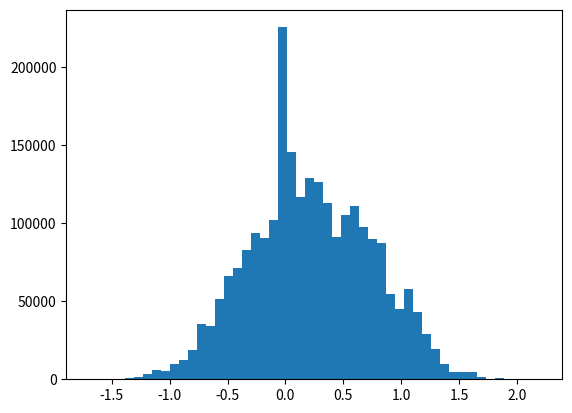

Recreate this plot in Python. (Note: this script raises an exception after producing the figure.)
import math, random, matplotlib.pyplot as plt
def rho_free(x, y, beta):
    return math.exp(-(x - y) ** 2 / (2.0 * beta))

def levy_harmonic_path(xstart, xend, dtau, N):
    x = [xstart]
    for k in range(1, N):
        dtau_prime = (N - k) * dtau
        Ups1 = 1.0 / math.tanh(dtau) + \
               1.0 / math.tanh(dtau_prime)
        Ups2 = x[k - 1] / math.sinh(dtau) + \
               xend / math.sinh(dtau_prime)
        x.append(random.gauss(Ups2 / Ups1, \
               1.0 / math.sqrt(Ups1)))
    return x
def levy_free_path(xstart, xend, dtau, N):
    x = [xstart]
    for k in range(1, N):
        dtau_prime = (N - k) * dtau
        x_mean = (dtau_prime * x[k - 1] + dtau * xend) / \
                 (dtau + dtau_prime)
        sigma = math.sqrt(1.0 / (1.0 / dtau + 1.0 / dtau_prime))
        x.append(random.gauss(x_mean, sigma))
    return x
cubic = -1
quartic = 1
def V(y):
    return y**2 / 2 + cubic * y**3 + quartic * y**4
beta = 20.0
N = 80
dtau = beta / N
delta = 1.0
n_steps = 30000
x0 = 0
x = [x0] * N
Ncut = 58
#Choosing appropriate initial values
w = lambda y: math.exp(sum(-a **2/ 2.0 * dtau for a in y))
w2 = lambda y: math.exp(sum(-V(a) *  dtau for a in y))
data = []
Weight_old = w(x)
for step in range(n_steps):
    x_new = levy_free_path(x[0], x[Ncut], dtau, Ncut) + x[Ncut:]
    Weight_new = w2(x_new) 
    if random.random() < min(1, Weight_new/ Weight_old):
        Weight_old = Weight_new
        x = x_new[:]
    random.shuffle(x)
    if step%1000==0:
        print("process \t %.3f "%(step/n_steps*100))
    for k in x:
        data.append(k)
    
def plot_path():
    plt.figure()
    plt.hist(data, bins=50, normed=True, label='QNC')
    x_values = [0.1 * a for a in range (-30, 30)]
    y_values = [math.sqrt(math.tanh(beta / 2.0)) / math.sqrt(math.pi) * \
                      math.exp( - xx **2 * math.tanh( beta / 2.0)) for xx in x_values]
    plt.plot(x_values, y_values, label='exact')
    plt.xlabel('$x$')
    plt.ylabel('$\\pi(x)$ (normalized)')
    plt.axis([-3.0, 3.0, 0.0, 0.6])
    plt.legend()
    ProgType = 'levy_harm_path_metropolis'
    plt.title(ProgType + ' beta = ' + str(beta) + ', dtau = ' + str(dtau) + ', Nsteps = '+ str(n_steps))
    plt.show()
plot_path()
